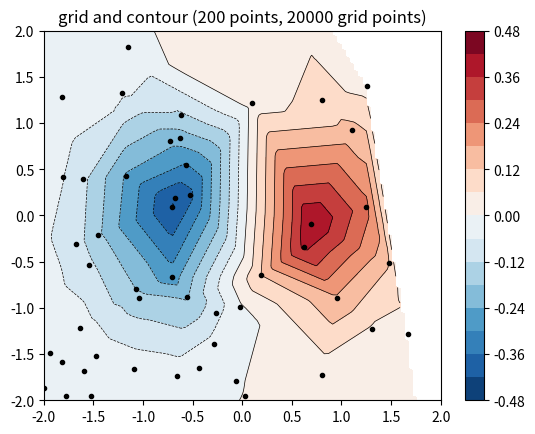

This chart was generated by the following Python code:
#%%
import matplotlib.pyplot as plt
import matplotlib.tri as tri
import numpy as np

np.random.seed(19680801)
npts = 200
ngridx = 100
ngridy = 200
x = np.random.normal(-2, 2, npts)
y = np.random.normal(-2, 2, npts)
z = x * np.exp(-x**2 - y**2)

#%%
fig, (ax1) = plt.subplots(nrows=1)

# -----------------------
# Interpolation on a grid
# -----------------------
# A contour plot of irregularly spaced data coordinates
# via interpolation on a grid.

# Create grid values first.
xi = np.linspace(-2.1, 2.1, ngridx)
yi = np.linspace(-2.1, 2.1, ngridy)

# Perform linear interpolation of the data (x,y)
# on a grid defined by (xi,yi)
#triang = tri.Triangulation(x, y)
#interpolator = tri.LinearTriInterpolator(triang, z)
#Xi, Yi = np.meshgrid(xi, yi)
#zi = interpolator(Xi, Yi)

# Note that scipy.interpolate provides means to interpolate data on a grid
# as well. The following would be an alternative to the four lines above:
from scipy.interpolate import griddata
zi = griddata((x, y), z, (xi[None,:], yi[:,None]), method='linear')


ax1.contour(xi, yi, zi, levels=14, linewidths=0.5, colors='k')
cntr1 = ax1.contourf(xi, yi, zi, levels=14, cmap="RdBu_r")

fig.colorbar(cntr1, ax=ax1)
ax1.plot(x, y, 'ko', ms=3)
ax1.set(xlim=(-2, 2), ylim=(-2, 2))
ax1.set_title('grid and contour (%d points, %d grid points)' %
              (npts, ngridx * ngridy))



# %%
